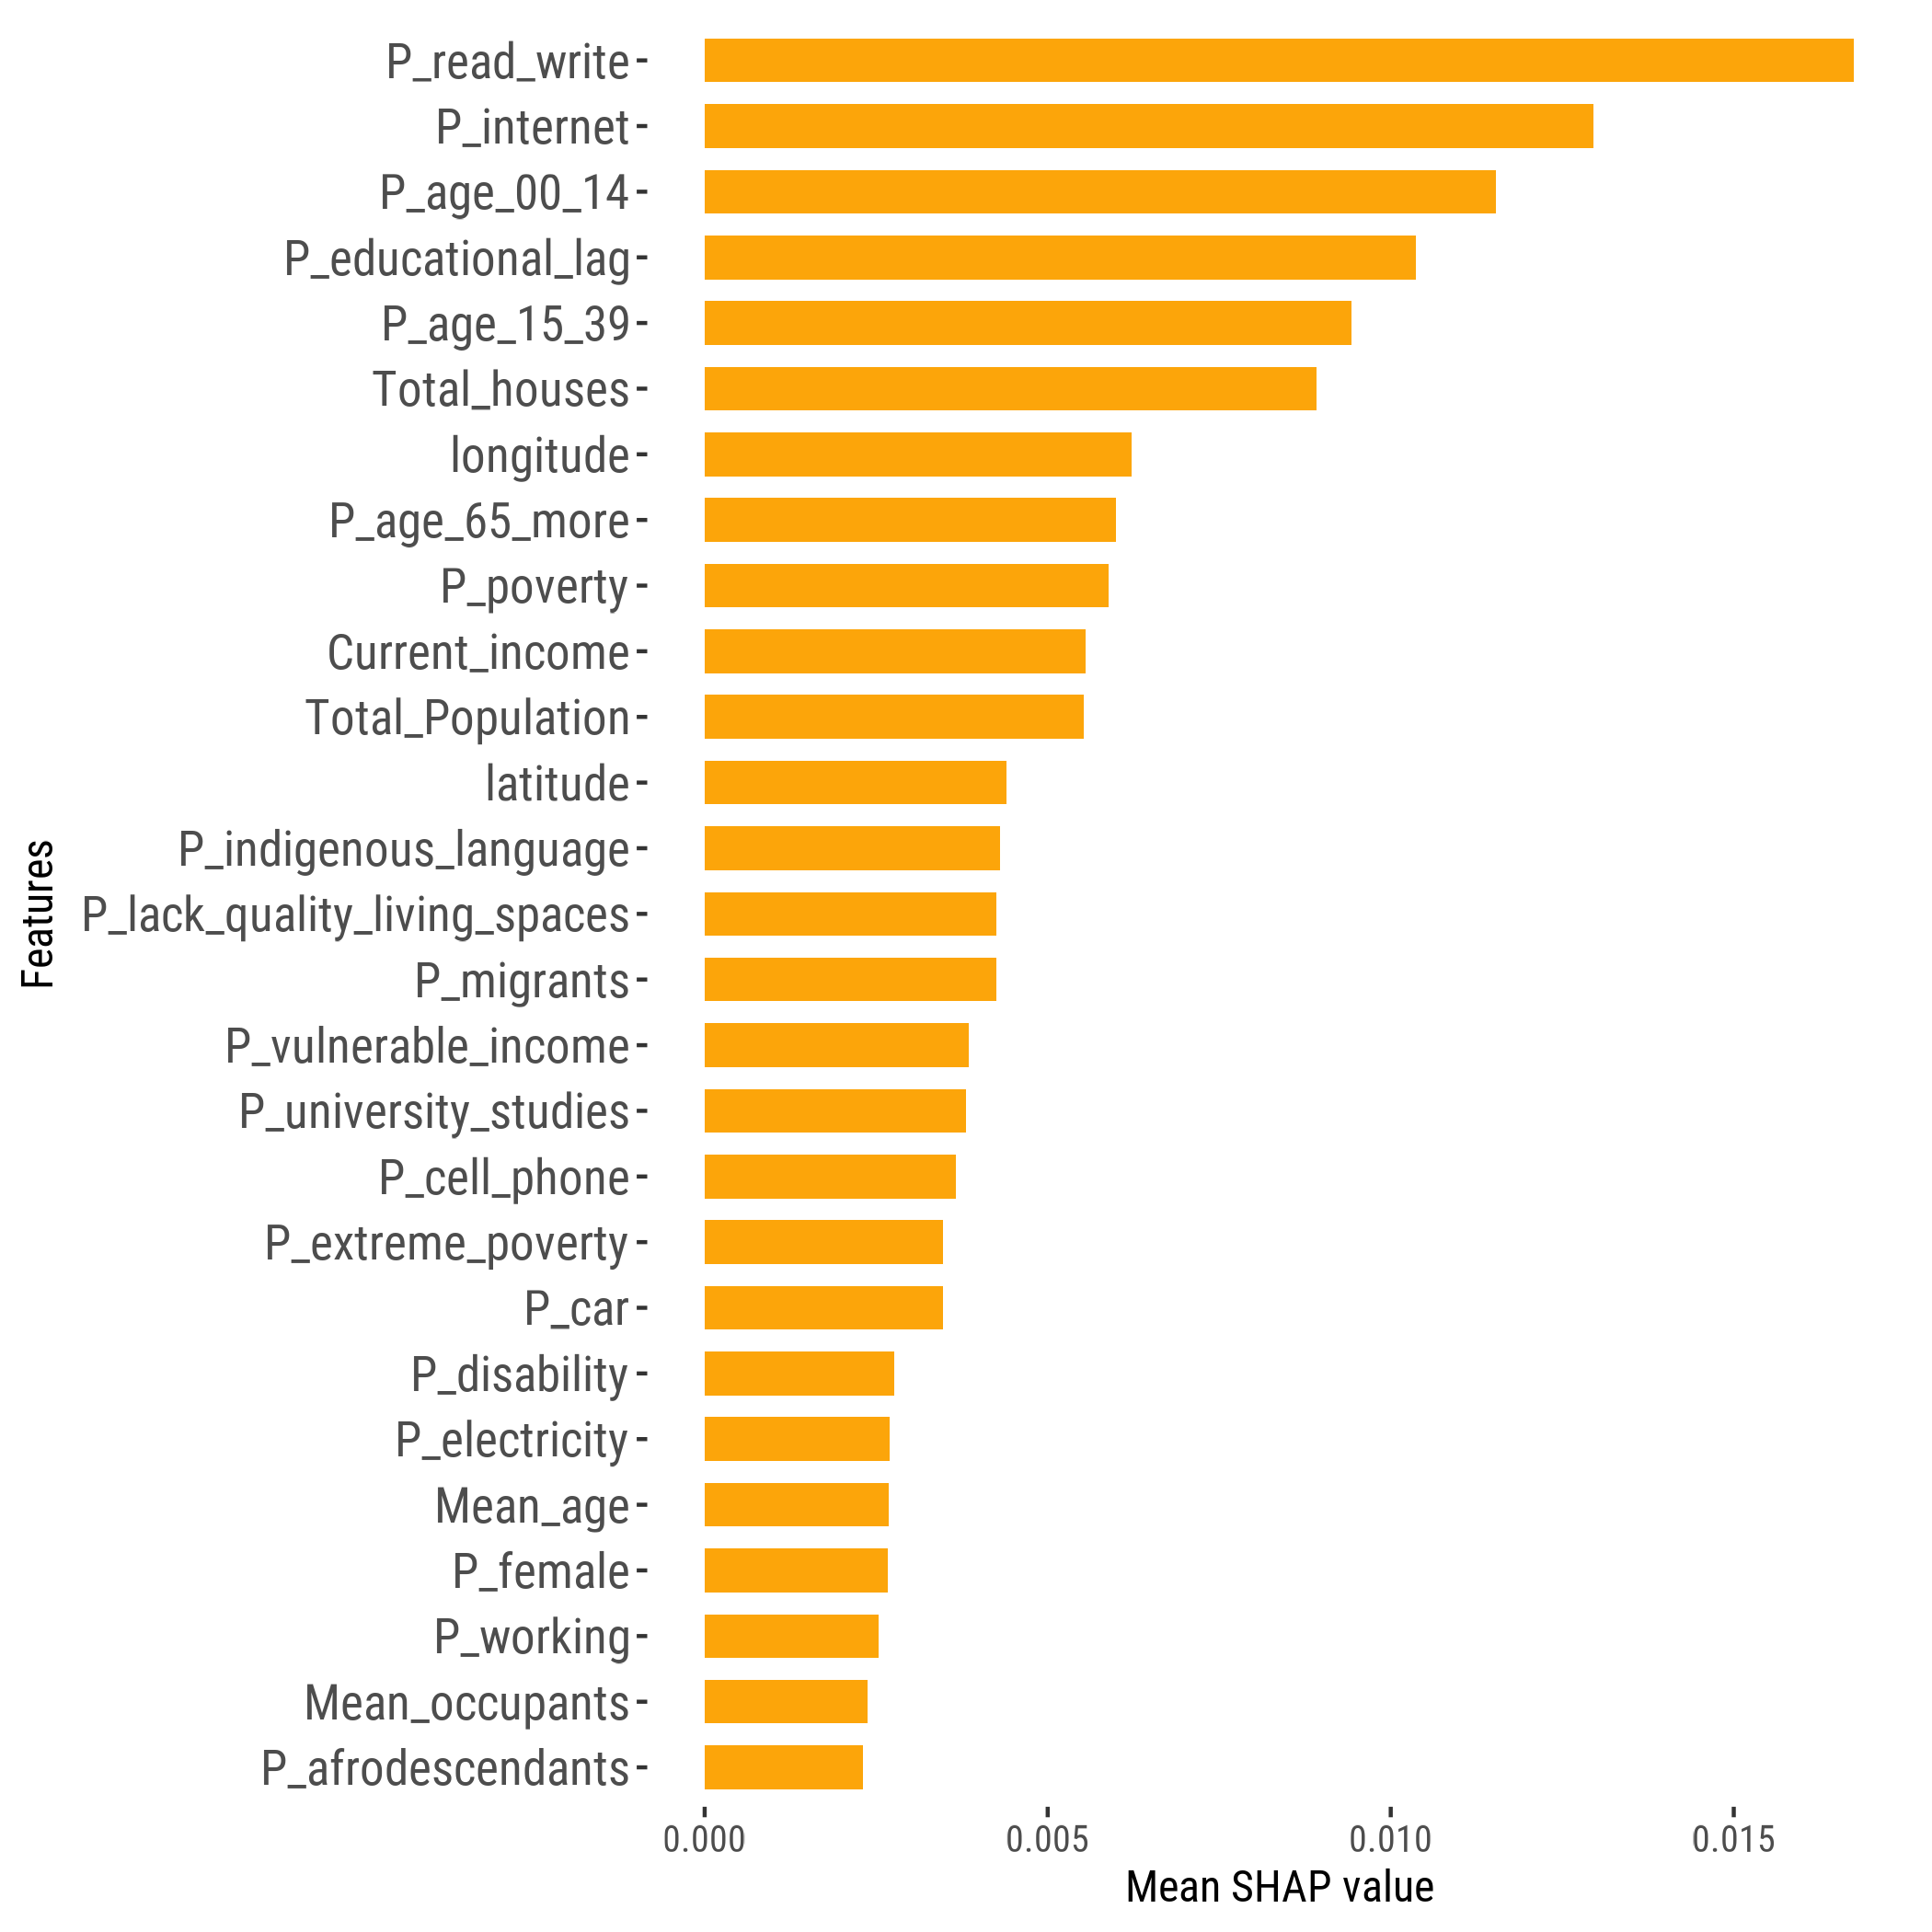

Source data for this figure (header and first rows):
feature, importance_value, rank
P_read_write, 0.01675, 1
P_internet, 0.01296, 2
P_age_00_14, 0.01153, 3
P_educational_lag, 0.01037, 4
P_age_15_39, 0.009422, 5
Total_houses, 0.008915, 6
longitude, 0.00622, 7
P_age_65_more, 0.005999, 8
P_poverty, 0.005881, 9
Current_income, 0.005556, 10
Total_Population, 0.005522, 11
latitude, 0.004401, 12
P_indigenous_language, 0.004302, 13
P_lack_quality_living_spaces, 0.004254, 14
P_migrants, 0.004248, 15
P_vulnerable_income, 0.003854, 16
P_university_studies, 0.003803, 17
P_cell_phone, 0.003656, 18
P_extreme_poverty, 0.00348, 19
P_car, 0.003475, 20
P_disability, 0.00276, 21
P_electricity, 0.002703, 22
Mean_age, 0.002686, 23
P_female, 0.002664, 24
P_working, 0.002541, 25
Mean_occupants, 0.002371, 26
P_afrodescendants, 0.002309, 27
